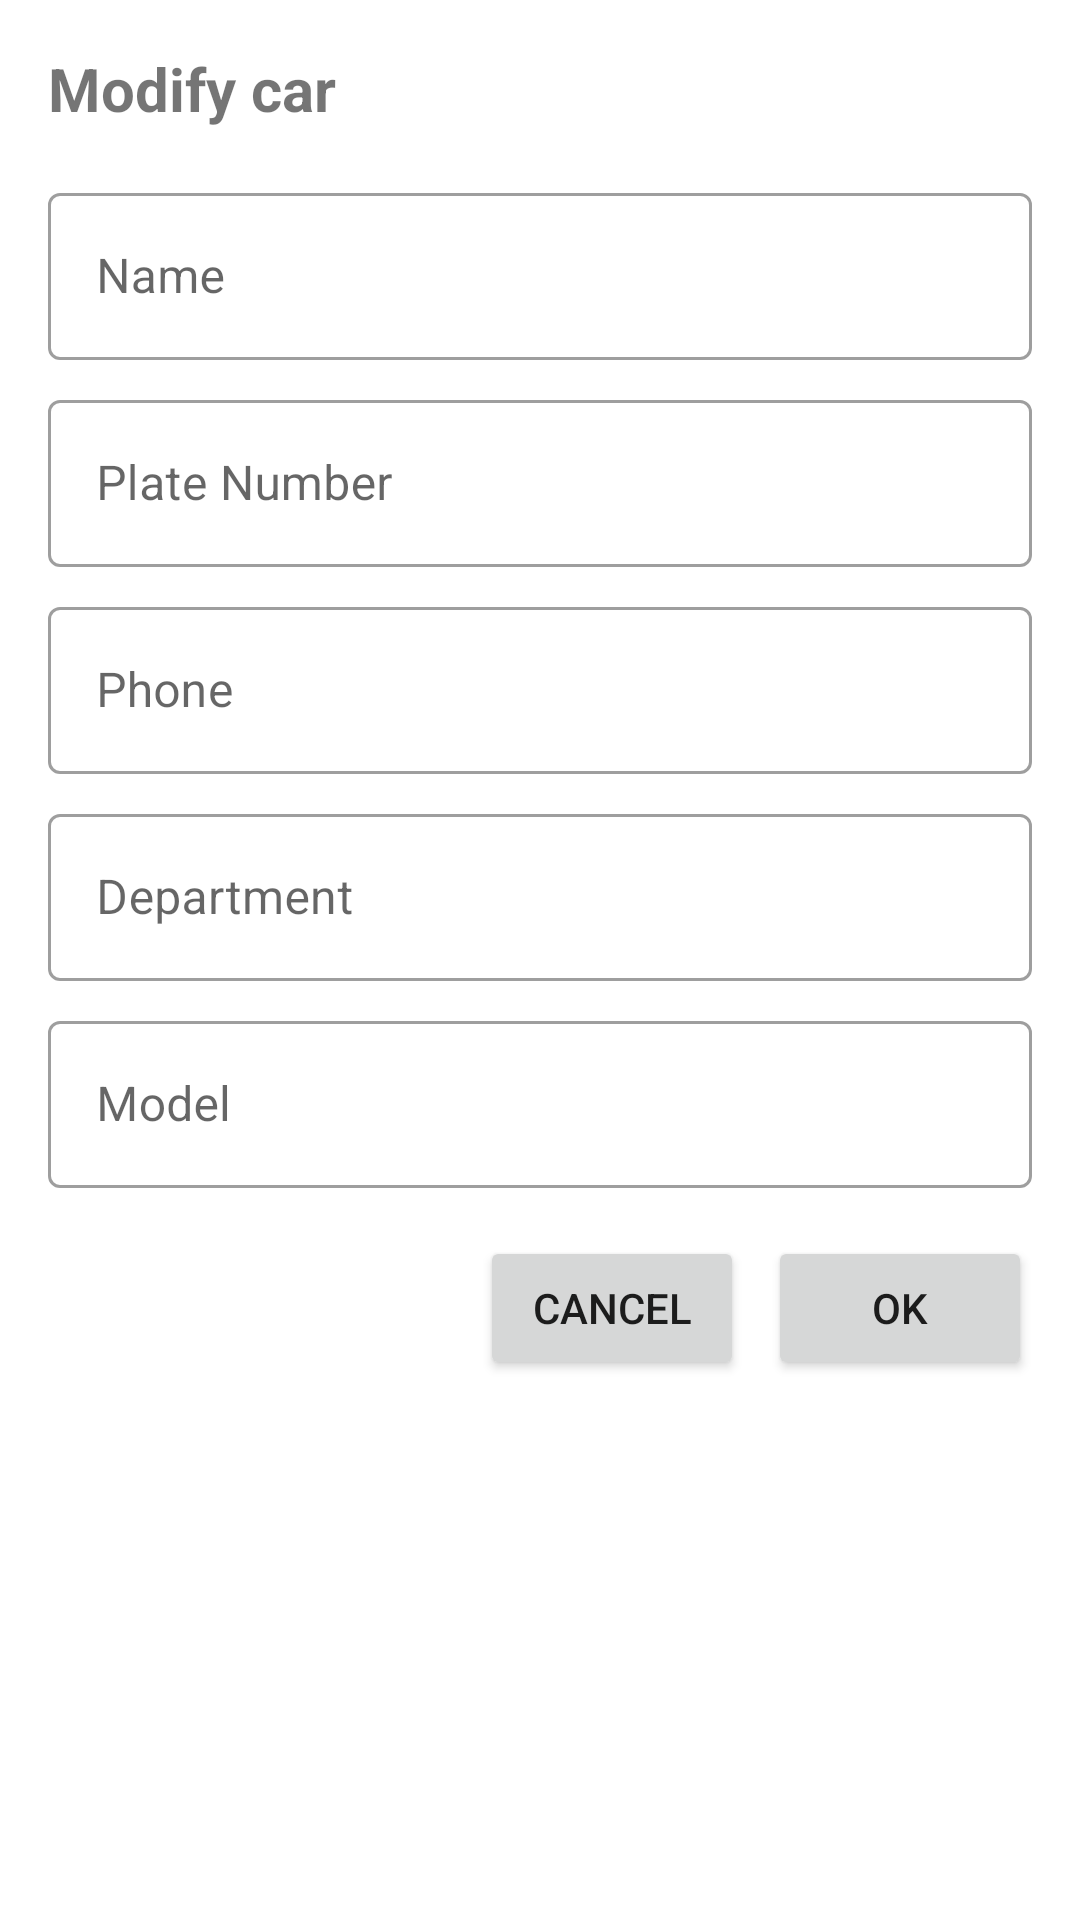

Write the Android layout XML for this screen, with the resource values it uses.
<!-- AndroidManifest.xml: application theme Theme.FindCar -->
<!-- res/layout/dialog_modify_car.xml -->
<?xml version="1.0" encoding="utf-8"?>
<LinearLayout xmlns:android="http://schemas.android.com/apk/res/android"
    android:layout_width="match_parent"
    android:layout_height="wrap_content"
    android:orientation="vertical"
    android:padding="16dp">

    <TextView
        android:layout_width="match_parent"
        android:layout_height="wrap_content"
        android:text="@string/modify_car"
        android:textSize="20sp"
        android:textStyle="bold"
        android:layout_marginBottom="16dp"/>

    <com.google.android.material.textfield.TextInputLayout
        android:layout_width="match_parent"
        android:layout_height="wrap_content"
        android:layout_marginBottom="8dp"
        android:hint="@string/name">

        <com.google.android.material.textfield.TextInputEditText
            android:id="@+id/editName"
            android:layout_width="match_parent"
            android:layout_height="wrap_content"
            android:inputType="textPersonName" />
    </com.google.android.material.textfield.TextInputLayout>

    <com.google.android.material.textfield.TextInputLayout
        android:layout_width="match_parent"
        android:layout_height="wrap_content"
        android:layout_marginBottom="8dp"
        android:hint="@string/plate_number">

        <com.google.android.material.textfield.TextInputEditText
            android:id="@+id/editPlateNumber"
            android:layout_width="match_parent"
            android:layout_height="wrap_content"
            android:inputType="text" />
    </com.google.android.material.textfield.TextInputLayout>

    <com.google.android.material.textfield.TextInputLayout
        android:layout_width="match_parent"
        android:layout_height="wrap_content"
        android:layout_marginBottom="8dp"
        android:hint="@string/phone">

        <com.google.android.material.textfield.TextInputEditText
            android:id="@+id/editPhone"
            android:layout_width="match_parent"
            android:layout_height="wrap_content"
            android:inputType="phone" />
    </com.google.android.material.textfield.TextInputLayout>

    <com.google.android.material.textfield.TextInputLayout
        android:layout_width="match_parent"
        android:layout_height="wrap_content"
        android:layout_marginBottom="8dp"
        android:hint="@string/depart">

        <com.google.android.material.textfield.TextInputEditText
            android:id="@+id/editDepart"
            android:layout_width="match_parent"
            android:layout_height="wrap_content"
            android:inputType="text" />
    </com.google.android.material.textfield.TextInputLayout>

    <com.google.android.material.textfield.TextInputLayout
        android:layout_width="match_parent"
        android:layout_height="wrap_content"
        android:layout_marginBottom="16dp"
        android:hint="@string/model">

        <com.google.android.material.textfield.TextInputEditText
            android:id="@+id/editModel"
            android:layout_width="match_parent"
            android:layout_height="wrap_content"
            android:inputType="text" />
    </com.google.android.material.textfield.TextInputLayout>

    <LinearLayout
        android:layout_width="match_parent"
        android:layout_height="wrap_content"
        android:orientation="horizontal"
        android:gravity="end">

        <Button
            android:id="@+id/btnCancel"
            android:layout_width="wrap_content"
            android:layout_height="wrap_content"
            android:text="@android:string/cancel"
            android:layout_marginEnd="8dp"/>

        <Button
            android:id="@+id/btnSave"
            android:layout_width="wrap_content"
            android:layout_height="wrap_content"
            android:text="@android:string/ok"/>
    </LinearLayout>
</LinearLayout>
<!-- resources referenced by this layout -->
<resources>
  <string name="depart">Department</string>
  <string name="model">Model</string>
  <string name="modify_car">Modify car</string>
  <string name="name">Name</string>
  <string name="phone">Phone</string>
  <string name="plate_number">Plate Number</string>
  <style name="Theme.FindCar" parent="Theme.MaterialComponents.Light.NoActionBar">
          
          <item name="colorPrimary">@color/purple_500</item>
          <item name="colorPrimaryVariant">@color/purple_700</item>
          <item name="colorOnPrimary">@color/white</item>
          
          <item name="colorSecondary">@color/teal_200</item>
          <item name="colorSecondaryVariant">@color/teal_700</item>
          <item name="colorOnSecondary">@color/black</item>
          
          <item name="android:statusBarColor">?attr/colorPrimaryVariant</item>
          
          <item name="textInputStyle">@style/Widget.MaterialComponents.TextInputLayout.OutlinedBox</item>
      </style>
  <color name="purple_500">#FF6200EE</color>
  <color name="purple_700">#FF3700B3</color>
  <color name="white">#FFFFFF</color>
  <color name="teal_200">#FF03DAC5</color>
  <color name="teal_700">#FF018786</color>
  <color name="black">#000000</color>
</resources>
